Photos from the image-classification dataset "Dataset" in the GitHub repository daffakurnia11/Coffee-Beans-Defect-Classification. Its 2 classes are: defected, undefected.

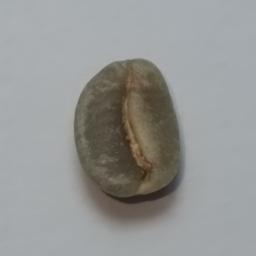
Label: undefected

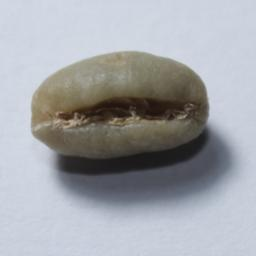
Label: defected

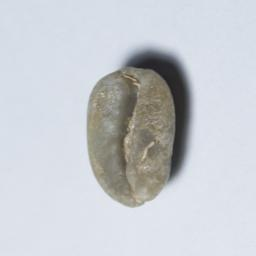
Label: undefected

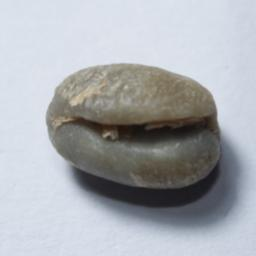
Label: defected

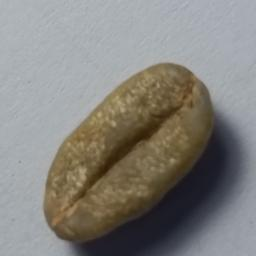
Label: undefected

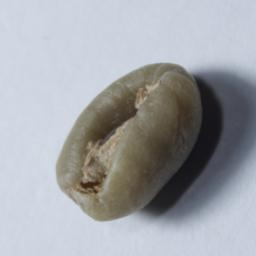
Label: defected
